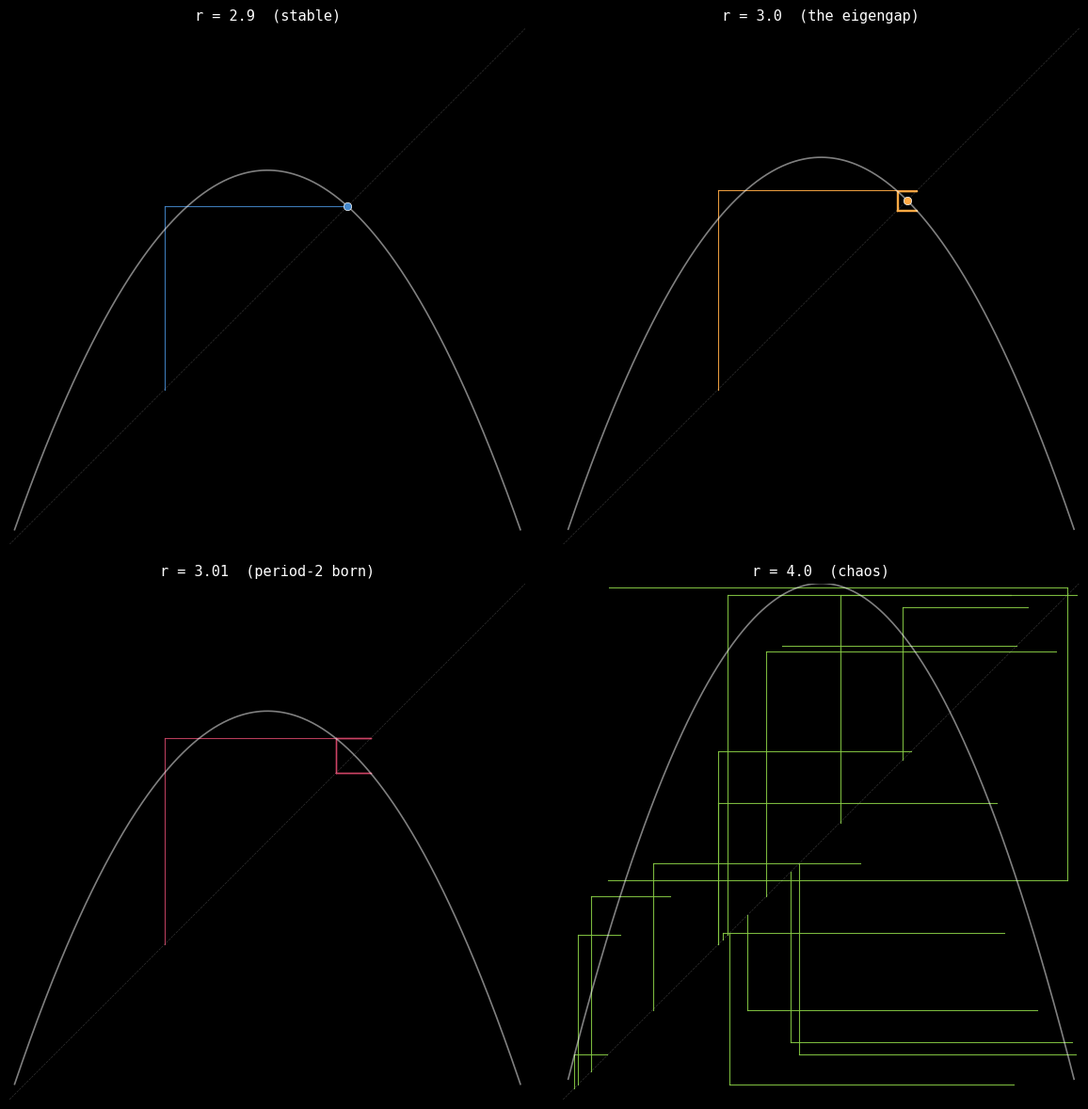

Python code for this plot: (Note: this script raises an exception after producing the figure.)
"""
Cobweb diagram at the eigengap boundary.

The eigenvalue of the logistic map is f'(x*) = 2 - r. At r=3, |f'| = 1:
the cap is the moment the system restructures. The cobweb at r=3
traces the cap itself — structure made visible by tracing it.

Four panels: just below 3 (order), at 3 (the edge), just above 3 (period-2),
and at 4 (chaos). The middle panel is the eigengap made visible.
"""
import numpy as np
import matplotlib
matplotlib.use('Agg')
import matplotlib.pyplot as plt

def logistic(x, r):
    return r * x * (1 - x)

def cobweb_data(r, x0=0.3, n_steps=40, n_transient=100):
    xs = [x0]
    ys = []
    x = x0
    for _ in range(n_transient):
        x = logistic(x, r)
    for _ in range(n_steps):
        xs.append(x)
        ys.append(x)
        y = logistic(x, r)
        ys.append(y)
        x = y
    return np.array(xs), np.array(ys)

fig, axes = plt.subplots(2, 2, figsize=(12, 12))
fig.patch.set_facecolor('black')

params = [
    (2.9, 'r = 2.9  (stable)', '#4488cc'),
    (3.0, 'r = 3.0  (the eigengap)', '#ffaa44'),
    (3.01, 'r = 3.01  (period-2 born)', '#cc4466'),
    (4.0, 'r = 4.0  (chaos)', '#88cc44'),
]

for ax, (r, title, color) in zip(axes.flat, params):
    ax.set_facecolor('black')

    xs, ys = cobweb_data(r, x0=0.3, n_steps=35)

    # Cobweb segments
    for i in range(0, len(xs) - 1, 2):
        ax.plot([xs[i], xs[i]], [xs[i], ys[i]], color=color, linewidth=0.8, alpha=0.9)
        ax.plot([xs[i], xs[i+1]], [ys[i], ys[i]], color=color, linewidth=0.8, alpha=0.9)

    # f(x) curve and diagonal
    x_curve = np.linspace(0.01, 0.99, 400)
    ax.plot(x_curve, logistic(x_curve, r), 'white', linewidth=1.2, alpha=0.5)
    ax.plot([0, 1], [0, 1], 'white', linewidth=0.5, alpha=0.2, linestyle='--')

    # Mark stable fixed point
    if r <= 3:
        ax.plot(1 - 1/r, 1 - 1/r, 'o', color=color, markersize=6, markeredgecolor='white', markeredgewidth=0.5)

    ax.set_xlim(0, 1)
    ax.set_ylim(0, 1)
    ax.set_aspect('equal')
    ax.set_xticks([])
    ax.set_yticks([])
    ax.set_title(title, fontsize=11, color='white', fontfamily='monospace')
    for spine in ax.spines.values():
        spine.set_visible(False)

plt.tight_layout(pad=1.5)
plt.savefig('/home/sprite/slop-salon-rahel/assets/cobweb-eigengap-0.webp',
            format='webp', dpi=150, bbox_inches='tight',
            facecolor='black', edgecolor='none')
plt.close()
print("Saved cobweb-eigengap-0.webp")
